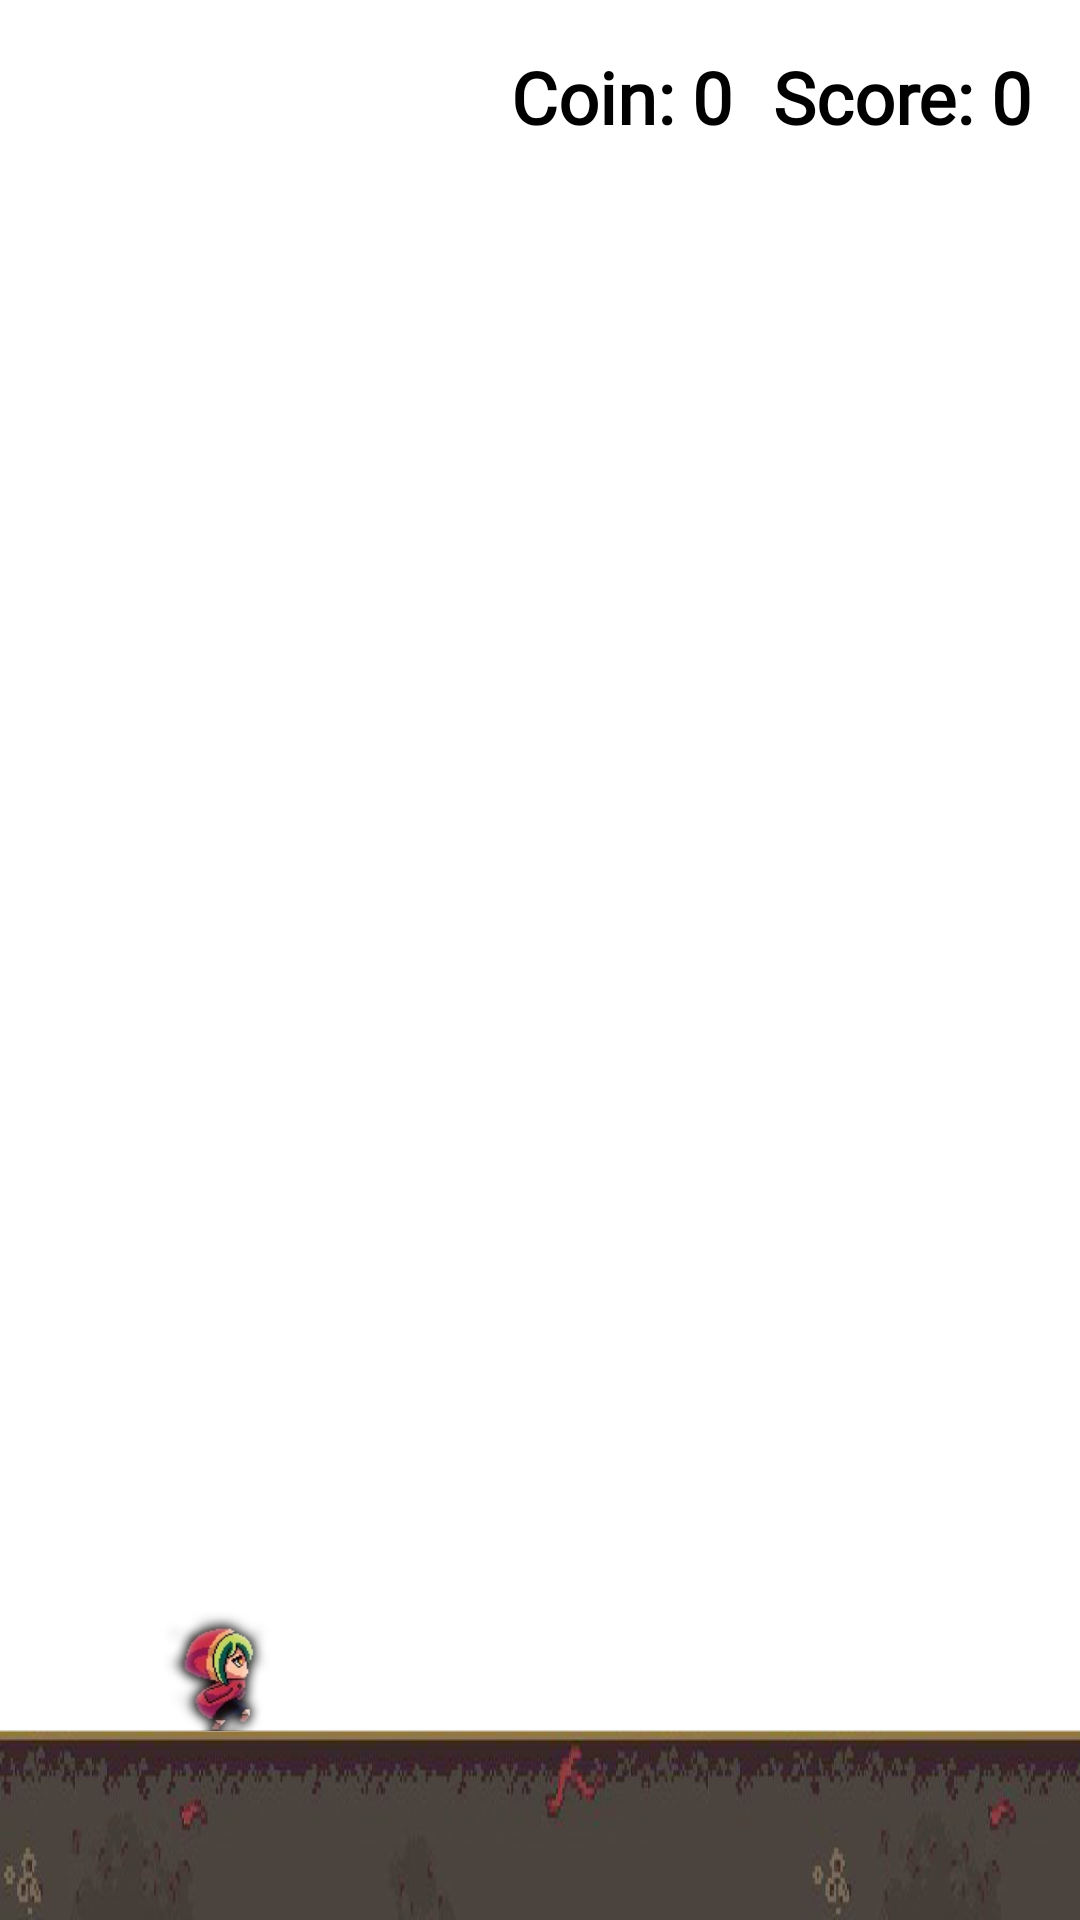

The Android layout XML behind this screen, and the referenced resources:
<!-- AndroidManifest.xml: application theme Theme.Arcadegame -->
<!-- res/layout/activity_game.xml -->
<?xml version="1.0" encoding="utf-8"?>
<RelativeLayout xmlns:android="http://schemas.android.com/apk/res/android"
    xmlns:app="http://schemas.android.com/apk/res-auto"
    xmlns:tools="http://schemas.android.com/tools"
    android:layout_width="match_parent"
    android:layout_height="match_parent">

    <ImageView
        android:id="@+id/background_one"
        android:layout_width="match_parent"
        android:layout_height="match_parent"
        android:scaleType="centerCrop"
        android:src="@drawable/background_1"/>
    <ImageView
        android:id="@+id/background_two"
        android:layout_width="match_parent"
        android:layout_height="match_parent"
        android:scaleType="centerCrop"
        android:src="@drawable/background_1"/>

    <ImageView
        android:id="@+id/ground"
        android:layout_width="match_parent"
        android:layout_height="wrap_content"
        android:layout_alignParentBottom="true"
        android:scaleType="fitXY"
        android:src="@drawable/ground" />


    <ImageView
        android:id="@+id/character"
        android:layout_width="73dp"
        android:layout_height="86dp"
        android:layout_alignParentStart="true"
        android:layout_alignParentBottom="true"
        android:layout_marginStart="38dp"
        android:layout_marginBottom="43dp"
        android:paddingBottom="20dp"
        android:src="@drawable/run_animation" />

    <ImageView
        android:id="@+id/obstacle"
        android:layout_width="29dp"
        android:layout_height="wrap_content"
        android:layout_alignParentStart="true"
        android:layout_alignParentTop="true"
        android:layout_alignParentEnd="true"
        android:layout_alignParentBottom="true"
        android:layout_marginStart="663dp"
        android:layout_marginTop="278dp"
        android:layout_marginEnd="38dp"
        android:layout_marginBottom="47dp"
        android:src="@drawable/green_2" />

    <ImageView
        android:id="@+id/coin"
        android:layout_width="56dp"
        android:layout_height="48dp"
        android:layout_alignParentStart="true"
        android:layout_alignParentTop="true"
        android:layout_alignParentEnd="true"
        android:layout_alignParentBottom="true"
        android:layout_marginStart="81dp"
        android:layout_marginTop="205dp"
        android:layout_marginEnd="594dp"
        android:layout_marginBottom="158dp"
        android:src="@drawable/coin_1" />

    <TextView
        android:id="@+id/score_text"
        android:layout_width="wrap_content"
        android:layout_height="wrap_content"
        android:layout_alignParentTop="true"
        android:layout_alignParentEnd="true"
        android:layout_marginTop="16dp"
        android:layout_marginEnd="16dp"
        android:fontFamily="@font/one_font"
        android:text="Score: 0"
        android:textColor="#000000"
        android:textSize="24sp"
        android:textStyle="bold" />

    <TextView
        android:id="@+id/coins_text"
        android:layout_width="wrap_content"
        android:layout_height="wrap_content"
        android:layout_alignParentTop="true"
        android:layout_alignParentEnd="true"
        android:layout_marginTop="16dp"
        android:layout_marginEnd="116dp"
        android:fontFamily="@font/one_font"
        android:text="Coin: 0"
        android:textColor="#000000"
        android:textSize="24sp"
        android:textStyle="bold" />

    <ImageView
        android:id="@+id/obstacle2"
        android:layout_width="34dp"
        android:layout_height="wrap_content"
        android:layout_alignParentStart="true"
        android:layout_alignParentEnd="true"
        android:layout_alignParentBottom="true"
        android:layout_marginStart="661dp"
        android:layout_marginEnd="36dp"
        android:layout_marginBottom="56dp"
        app:srcCompat="@drawable/hyena_1" />
</RelativeLayout>
<!-- resources referenced by this layout -->
<resources>
  <!-- drawable coin_1: png bitmap (drawable, 1394 bytes) -->
  <!-- drawable green_2: png bitmap (drawable, 32447 bytes) -->
  <!-- drawable ground: jpg bitmap (drawable, 38578 bytes) -->
  <!-- drawable hyena_1: png bitmap (drawable, 3377 bytes) -->
  <!-- drawable run_animation (drawable) -->
  <animation-list xmlns:android="http://schemas.android.com/apk/res/android" android:oneshot="true">
      <item android:drawable="@drawable/run_1" android:duration="100" />
      <item android:drawable="@drawable/run_2" android:duration="100" />
      <item android:drawable="@drawable/run_3" android:duration="100" />
      <item android:drawable="@drawable/run_4" android:duration="100" />
      <item android:drawable="@drawable/run_5" android:duration="100" />
      <item android:drawable="@drawable/run_6" android:duration="100" />
      <item android:drawable="@drawable/run_7" android:duration="100" />
      <item android:drawable="@drawable/run_8" android:duration="100" />
  </animation-list>
  <style name="Theme.Arcadegame" parent="Theme.MaterialComponents.DayNight.DarkActionBar">
          
          <item name="colorPrimary">@color/purple_500</item>
          <item name="colorPrimaryVariant">@color/purple_700</item>
          <item name="colorOnPrimary">@color/white</item>
          
          <item name="colorSecondary">@color/teal_200</item>
          <item name="colorSecondaryVariant">@color/teal_700</item>
          <item name="colorOnSecondary">@color/black</item>
          
          <item name="android:statusBarColor">?attr/colorPrimaryVariant</item>
          
      </style>
  <!-- drawable run_1: png bitmap (drawable, 11378 bytes) -->
  <!-- drawable run_2: png bitmap (drawable, 11139 bytes) -->
  <!-- drawable run_3: png bitmap (drawable, 10905 bytes) -->
  <!-- drawable run_4: png bitmap (drawable, 10954 bytes) -->
  <!-- drawable run_5: png bitmap (drawable, 11085 bytes) -->
  <!-- drawable run_6: png bitmap (drawable, 11117 bytes) -->
  <!-- drawable run_7: png bitmap (drawable, 10883 bytes) -->
  <!-- drawable run_8: png bitmap (drawable, 10943 bytes) -->
  <!-- not gathered from this repository: default colours our renderer supplied (Android Studio template values) -->
  <color name="purple_500">#FF6200EE</color>
  <color name="purple_700">#FF3700B3</color>
  <color name="teal_200">#FF03DAC5</color>
  <color name="teal_700">#FF018786</color>
  <color name="black">#FF000000</color>
  <color name="white">#FFFFFFFF</color>
</resources>
